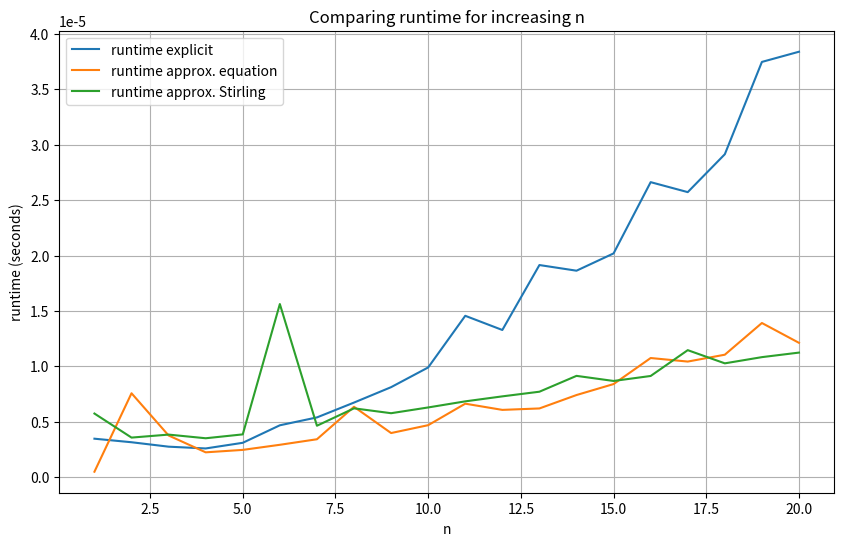
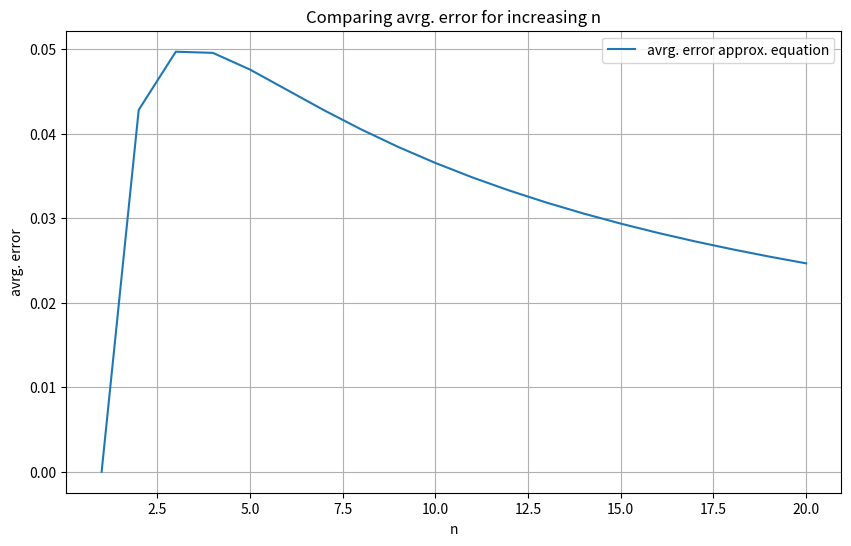

The matplotlib source for these figures, in order:
import sys
import math
from functools import cache
from timeit import default_timer as timer

import matplotlib.pyplot as plt

def time_function(func: callable):
    def __inner(*args, **kwargs):
        s = timer()
        r = func(*args, **kwargs)
        return r, timer() - s
    return __inner

# Lazy implementation
def factorial(n: int):
    return 1 if n <= 1 else n * factorial(n - 1)

def factorial_stirling(n: int):
    if n == 0:
        return 1
    return math.sqrt(2*math.pi*n)*(n/math.e)**n

def pascal(n: int, k: int):
    if k == 0:
        return 1
    elif k > n:
        return 0
    return pascal(n - 1, k - 1) + pascal(n - 1, k)

@cache # Caches every call. Thus not bound to one starting (n, k)
def pascal_memoization(n: int, k: int):
    if k == 0:
        return 1
    elif k > n:
        return 0
    return pascal_memoization(n - 1, k - 1) + pascal_memoization(n - 1, k)

class BinomialCoefficient:
    USE_CACHING = True
    
    @time_function
    @staticmethod
    def explicit(n: int, k: int):
        return factorial(n) / (factorial(k)*(factorial(n-k)))

    @time_function
    @staticmethod
    def recursive(n: int, k: int):
        if BinomialCoefficient.USE_CACHING:
            return pascal_memoization(n, k)
        return pascal(n, k)

    @time_function
    @staticmethod
    def approximately_equation(n: int, k: int):
        if k == 0 or k == n:
            return 1
        else:
            return math.sqrt(n/(2*math.pi*k*(n-k)))*(n**n/(k**k*(n-k)**(n-k))) 
        
    @time_function
    @staticmethod
    def approximately_stirling(n: int, k: int):
        return factorial_stirling(n) / (factorial_stirling(k)*(factorial_stirling(n-k)))

    
def calculate_all_terms(func: callable, n: int):
    results = dict()
    for i in range(1, n + 1):
        for j in range(i + 1):
            results[(i, j)] = func(i, j)
    return results

def get_runtime_from_results(results):
    runtime = [0 for _ in range(1, N + 1)]
    for ((n, _), (_, time)) in results.items():
        runtime[n - 1] += time
    return runtime

def get_error_from_results(norm_results, results):
    res_error = list()
    for n in range(1, N + 1):
        errors = list()
        for k in range(n + 1):
            result_approx = results[(n, k)][0]
            result_discrete = norm_results[(n, k)][0]
            errors.append(abs(result_discrete - result_approx) / result_discrete)
        res_error.append(sum(errors) / len(errors)) # errors are averaged
    return res_error

if __name__ == "__main__":
    N = int(sys.argv[1]) if len(sys.argv) == 2 else 20
    
    BinomialCoefficient.USE_CACHING = True # Recursive function otherwise verryyy slowwwww
    
    res_explicit = calculate_all_terms(BinomialCoefficient.explicit, N)
    res_recursive = calculate_all_terms(BinomialCoefficient.recursive, N)
    res_approximately_eq = calculate_all_terms(BinomialCoefficient.approximately_equation, N)
    res_approximately_stirling = calculate_all_terms(BinomialCoefficient.approximately_stirling, N)

    # Rechenzeit
    print(f"[ === LAUFZEIT (n = {N}) === ]")
    print(f"Explizit: {sum(v[1] for v in res_explicit.values()):.6f}s")
    print(f"Rekursiv: {sum(v[1] for v in res_recursive.values()):.6f}s")
    print(f"Approximativ Gleichung: {sum(v[1] for v in res_approximately_eq.values()):.6f}s")
    print(f"Approximativ Stirling: {sum(v[1] for v in res_approximately_stirling.values()):.6f}s")
    
    x_values = [i for i in range(1, N + 1)]
    
    # Laufzeitabhängigkeit (Skalierbarkeit)
    
    runtime_explicit = get_runtime_from_results(res_explicit)
    runtime_approx_eq = get_runtime_from_results(res_approximately_eq)
    runtime_approx_stir = get_runtime_from_results(res_approximately_stirling)
    
    plt.figure(figsize=(10, 6))
    
    plt.plot(
        x_values, 
        runtime_explicit, 
        label='runtime explicit'
    )
    plt.plot(
        x_values, 
        runtime_approx_eq, 
        label='runtime approx. equation'
    )
    plt.plot(
        x_values, 
        runtime_approx_stir, 
        label='runtime approx. Stirling'
    )
    
    plt.title('Comparing runtime for increasing n')
    plt.xlabel('n')
    plt.ylabel('runtime (seconds)')
    
    plt.legend()
    plt.grid(True)
           
    # Relativer Fehler
    plt.figure(figsize=(10, 6))
    
    errors_appox_eq = get_error_from_results(res_explicit, res_approximately_eq) 
    
    plt.plot(
        x_values,
        errors_appox_eq,
        label='avrg. error approx. equation'
    )
    
    plt.title('Comparing avrg. error for increasing n')
    plt.xlabel('n')
    plt.ylabel('avrg. error')
    
    plt.legend()
    plt.grid(True)
    plt.show()
